4-way image classification set "images" from GitHub (shabazpatel/wbc-classification); label vocabulary: eosinophil, lymphocyte, monocyte, neutrophil.

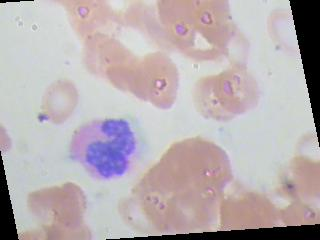
Label: neutrophil

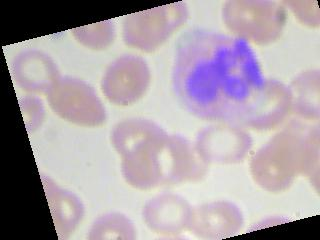
Label: neutrophil

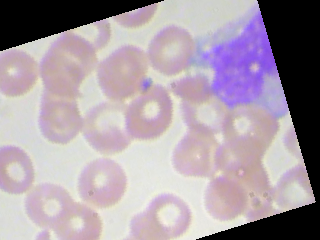
Label: monocyte

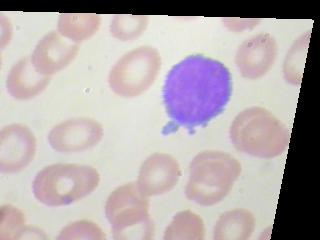
Label: lymphocyte

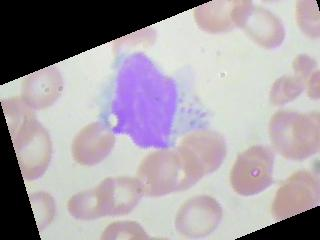
Label: monocyte

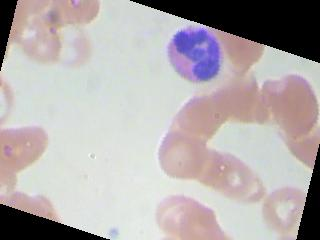
Label: eosinophil
